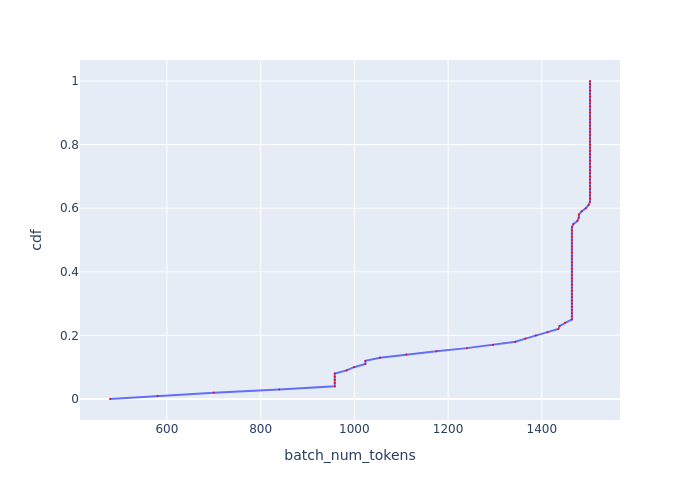

The file beside this chart, header and first rows:
, cdf, batch_num_tokens
0, 0.0, 478.7
1, 0.01, 580
2, 0.02, 699.9
3, 0.03, 839.7
4, 0.04, 958.1
5, 0.05, 958.1
6, 0.06, 958.1
7, 0.07, 958.1
8, 0.08, 958.1
9, 0.09, 983.4
10, 0.1, 999.2
11, 0.11, 1024
12, 0.12, 1024
13, 0.13, 1055
14, 0.14, 1111
15, 0.15, 1175
16, 0.16, 1240
17, 0.17, 1296
18, 0.18, 1343
19, 0.19, 1365
20, 0.2, 1387
21, 0.21, 1412
22, 0.22, 1435
23, 0.23, 1438
24, 0.24, 1450
25, 0.25, 1464
26, 0.26, 1464
27, 0.27, 1464
28, 0.28, 1464
29, 0.29, 1464
30, 0.3, 1464
31, 0.31, 1464
32, 0.32, 1464
33, 0.33, 1464
34, 0.34, 1464
35, 0.35, 1464
36, 0.36, 1464
37, 0.37, 1464
38, 0.38, 1464
39, 0.39, 1464
40, 0.4, 1464
41, 0.41, 1464
42, 0.42, 1464
43, 0.43, 1464
44, 0.44, 1464
45, 0.45, 1464
46, 0.46, 1464
47, 0.47, 1464
48, 0.48, 1464
49, 0.49, 1464
50, 0.5, 1464
51, 0.51, 1464
52, 0.52, 1464
53, 0.53, 1464
54, 0.54, 1464
55, 0.55, 1467
56, 0.56, 1476
57, 0.57, 1479
58, 0.58, 1479
59, 0.59, 1485
... 41 more rows
